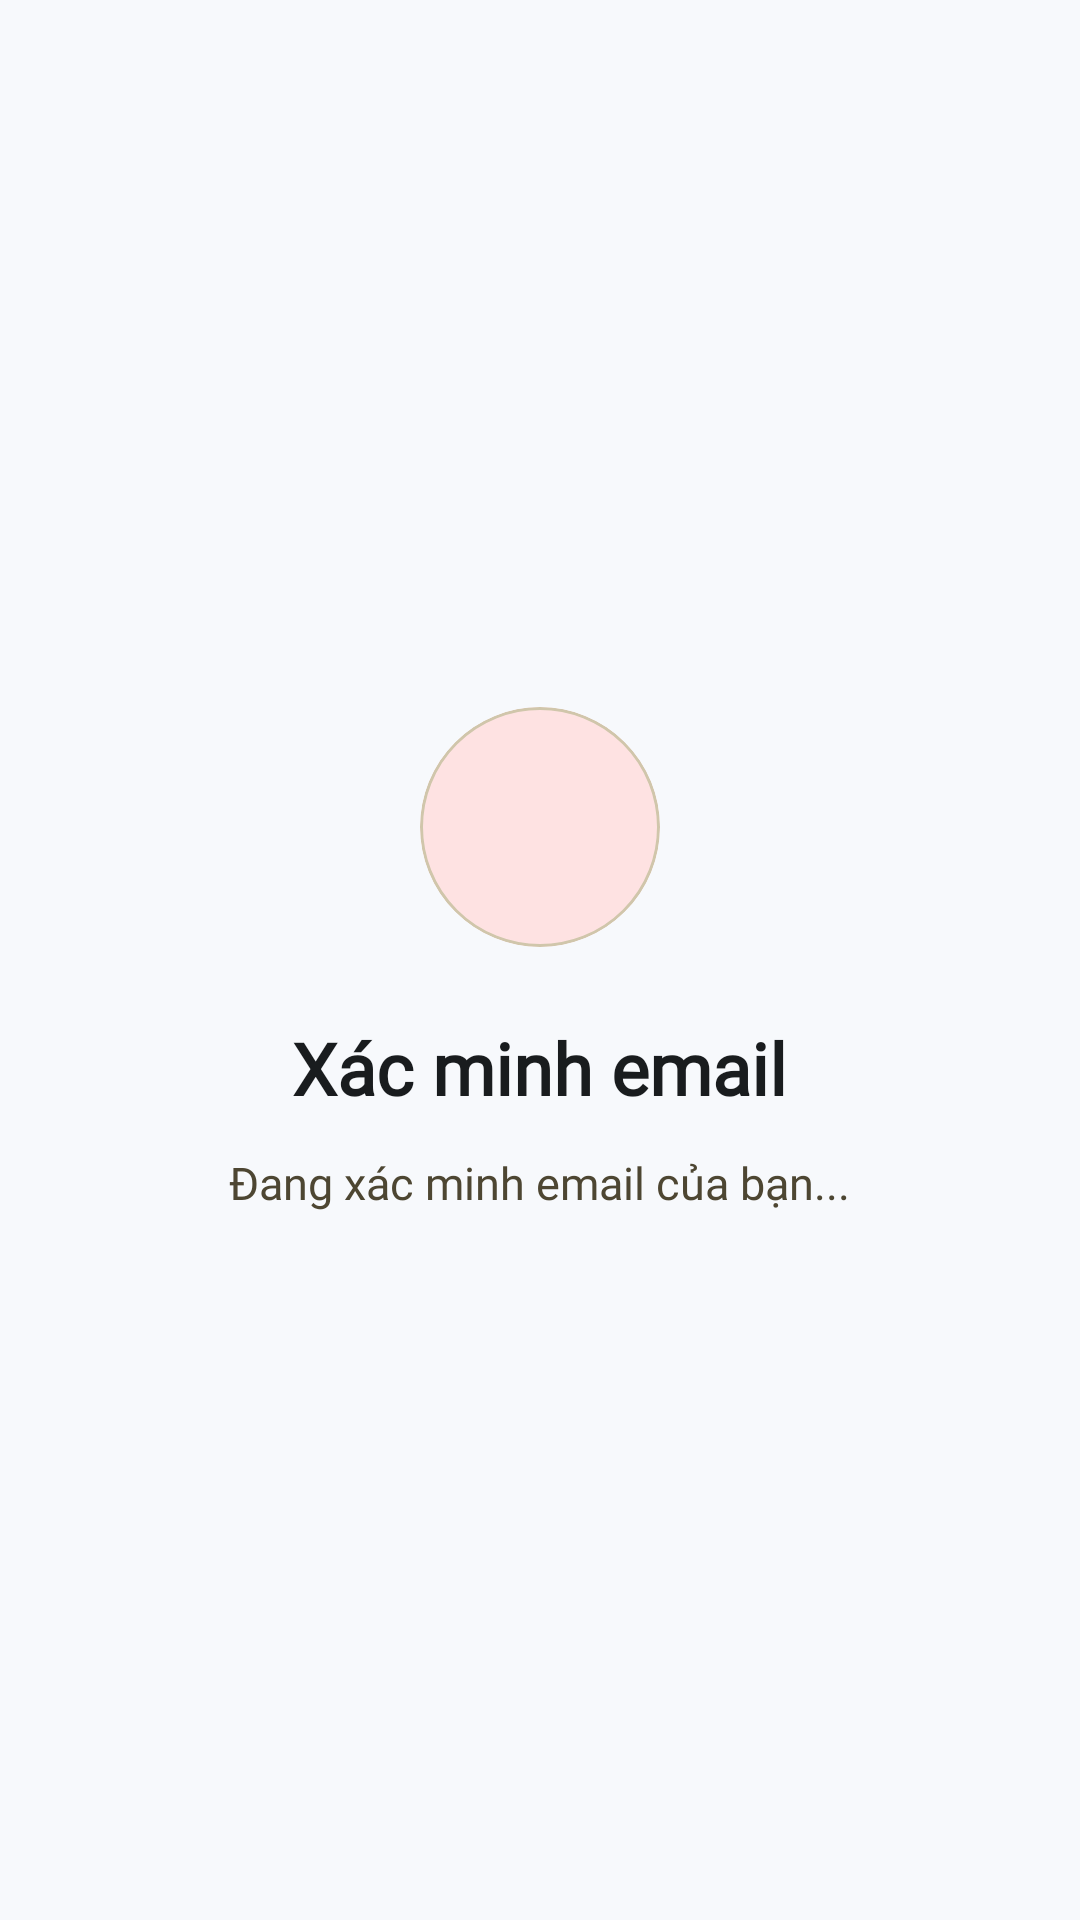

Android layout source for this screen:
<!-- AndroidManifest.xml: application theme Theme.TGDD -->
<!-- res/layout/fragment_verify_email.xml -->
<?xml version="1.0" encoding="utf-8"?>
<androidx.coordinatorlayout.widget.CoordinatorLayout
    xmlns:android="http://schemas.android.com/apk/res/android"
    xmlns:app="http://schemas.android.com/apk/res-auto"
    android:layout_width="match_parent"
    android:layout_height="match_parent"
    android:background="@color/mobi_pulse_background">

    <LinearLayout
        android:layout_width="match_parent"
        android:layout_height="match_parent"
        android:gravity="center"
        android:orientation="vertical"
        android:paddingHorizontal="32dp">

        
        <com.google.android.material.card.MaterialCardView
            android:id="@+id/iconCard"
            android:layout_width="80dp"
            android:layout_height="80dp"
            app:cardCornerRadius="40dp"
            app:cardBackgroundColor="#FEE2E2">
            <ImageView
                android:id="@+id/statusIcon"
                android:layout_width="40dp"
                android:layout_height="40dp"
                android:layout_gravity="center"
                android:src="@drawable/ic_mail"
                android:contentDescription="@string/verify_email_title"
                app:tint="#DC2626" />
            <ProgressBar
                android:id="@+id/loadingIcon"
                android:layout_width="40dp"
                android:layout_height="40dp"
                android:layout_gravity="center"
                android:indeterminateTint="@color/mobi_pulse_primary"
                android:visibility="gone" />
        </com.google.android.material.card.MaterialCardView>

        <TextView
            android:id="@+id/titleText"
            android:layout_width="wrap_content"
            android:layout_height="wrap_content"
            android:layout_marginTop="24dp"
            android:fontFamily="@font/space_grotesk_bold"
                android:text="@string/verify_email_title"
            android:textColor="@color/mobi_pulse_on_surface"
            android:textSize="24sp"
            android:textStyle="bold" />

        <TextView
            android:id="@+id/messageText"
            android:layout_width="wrap_content"
            android:layout_height="wrap_content"
            android:layout_marginTop="12dp"
            android:gravity="center"
            android:fontFamily="@font/inter"
                android:text="@string/verifying_email"
            android:textColor="@color/mobi_pulse_on_surface_variant"
            android:textSize="15sp" />

        
        <com.google.android.material.card.MaterialCardView
            android:id="@+id/successCard"
            android:layout_width="match_parent"
            android:layout_height="wrap_content"
            android:layout_marginTop="24dp"
            android:visibility="gone"
            app:cardBackgroundColor="#F0FFF4"
            app:cardCornerRadius="12dp"
            app:cardElevation="0dp"
            app:strokeColor="#9AE6B4"
            app:strokeWidth="1dp">
            <TextView
                android:layout_width="match_parent"
                android:layout_height="wrap_content"
                android:fontFamily="@font/inter"
                android:padding="16dp"
                android:text="@string/email_verified_success"
                android:textColor="@color/status_success"
                android:textSize="14sp" />
        </com.google.android.material.card.MaterialCardView>

        
        <com.google.android.material.card.MaterialCardView
            android:id="@+id/errorCard"
            android:layout_width="match_parent"
            android:layout_height="wrap_content"
            android:layout_marginTop="24dp"
            android:visibility="gone"
            app:cardBackgroundColor="#FFF5F5"
            app:cardCornerRadius="12dp"
            app:cardElevation="0dp"
            app:strokeColor="#FFCDD2"
            app:strokeWidth="1dp">
            <TextView
                android:id="@+id/errorText"
                android:layout_width="match_parent"
                android:layout_height="wrap_content"
                android:fontFamily="@font/inter"
                android:padding="16dp"
                android:textColor="@color/status_error"
                android:textSize="14sp" />
        </com.google.android.material.card.MaterialCardView>

        
        <com.google.android.material.button.MaterialButton
            android:id="@+id/actionButton"
            style="@style/Widget.TGDD.Button.Primary"
            android:layout_width="match_parent"
            android:layout_height="56dp"
            android:layout_marginTop="32dp"
            android:visibility="gone"
            android:fontFamily="@font/space_grotesk_bold"
                android:text="@string/go_to_login"
            android:textSize="16sp" />

    </LinearLayout>
</androidx.coordinatorlayout.widget.CoordinatorLayout>
<!-- resources referenced by this layout -->
<resources>
  <color name="mobi_pulse_background">#F7F9FC</color>
  <color name="mobi_pulse_on_surface">#191C1E</color>
  <color name="mobi_pulse_on_surface_variant">#4D4632</color>
  <color name="mobi_pulse_primary">#FFD400</color>
  <color name="status_error">#C62828</color>
  <color name="status_success">#22543D</color>
  <string name="email_verified_success">Email của bạn đã được xác minh thành công!</string>
  <string name="go_to_login">Tiến hành đăng nhập</string>
  <string name="verify_email_title">Xác minh email</string>
  <string name="verifying_email">Đang xác minh email của bạn...</string>
  <style name="Widget.TGDD.Button.Primary" parent="Widget.Material3.Button">
          <item name="android:backgroundTint">@color/mobi_pulse_primary</item>
          <item name="android:textColor">@android:color/black</item>
          <item name="android:textAllCaps">false</item>
          <item name="android:textStyle">bold</item>
          <item name="android:letterSpacing">0</item>
          <item name="cornerRadius">12dp</item>
          <item name="android:paddingStart">24dp</item>
          <item name="android:paddingEnd">24dp</item>
      </style>
  <color name="mobi_pulse_secondary">#535F71</color>
  <color name="mobi_pulse_tertiary">#BC1219</color>
  <color name="mobi_pulse_on_background">#191C1E</color>
  <color name="mobi_pulse_surface">#FFFFFF</color>
  <color name="mobi_pulse_surface_variant">#E0E3E6</color>
  <color name="mobi_pulse_outline">#7F775F</color>
  <color name="mobi_pulse_outline_variant">#D0C6AB</color>
  <color name="mobi_pulse_glass_background">#80FFFFFF</color>
  <style name="ThemeOverlay.App.MaterialAlertDialog" parent="ThemeOverlay.Material3.MaterialAlertDialog">
          <item name="colorSurface">@color/mobi_pulse_surface</item>
          <item name="colorOnSurface">@color/mobi_pulse_on_surface</item>
          <item name="android:background">@color/mobi_pulse_surface</item>
          <item name="backgroundTint">@color/mobi_pulse_surface</item>
      </style>
</resources>
